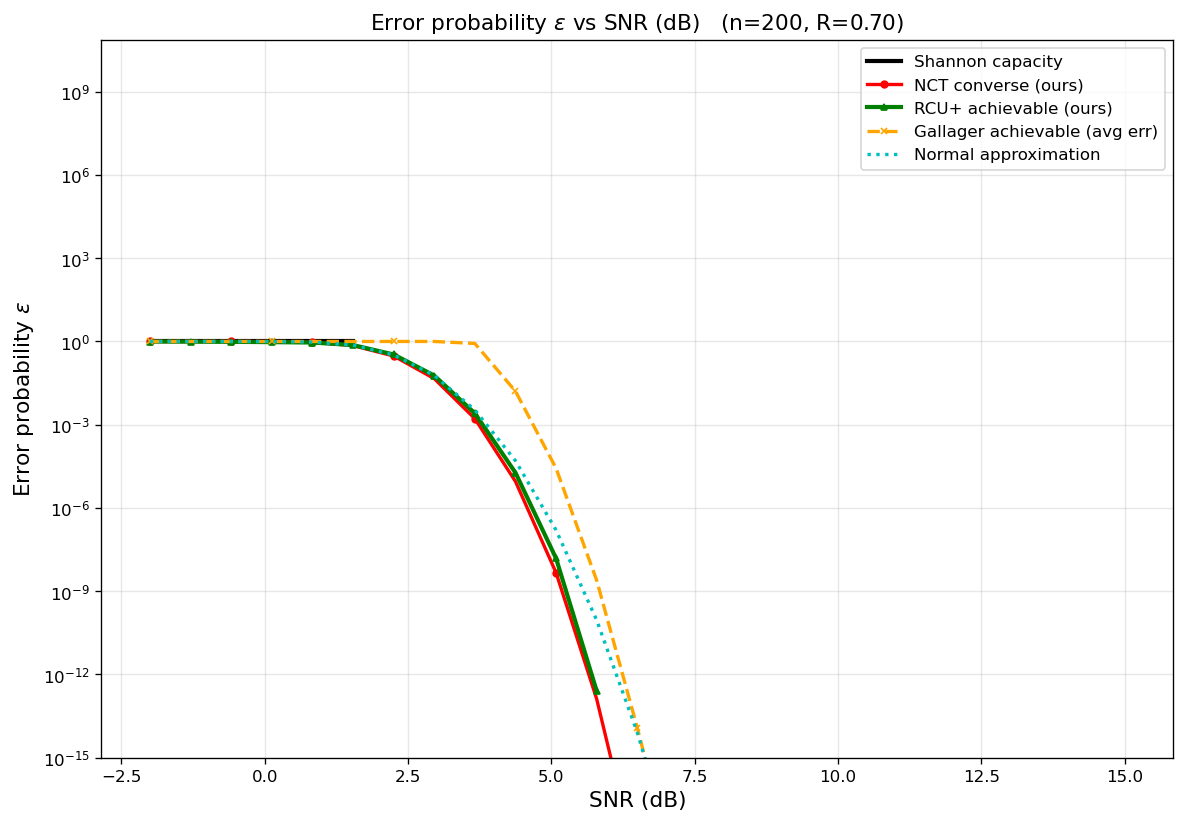

The data file committed next to this chart (first rows):
curve, n, rate_bits, snr_db, epsilon
Shannon capacity, 200, 0.7, -2, 1
Shannon capacity, 200, 0.7, -1.292, 1
Shannon capacity, 200, 0.7, -0.5833, 1
Shannon capacity, 200, 0.7, 0.125, 1
Shannon capacity, 200, 0.7, 0.8333, 1
Shannon capacity, 200, 0.7, 1.542, 1
NCT converse (ours), 200, 0.7, -2, 1
NCT converse (ours), 200, 0.7, -1.292, 1
NCT converse (ours), 200, 0.7, -0.5833, 0.9996
NCT converse (ours), 200, 0.7, 0.125, 0.9932
NCT converse (ours), 200, 0.7, 0.8333, 0.9389
NCT converse (ours), 200, 0.7, 1.542, 0.7086
NCT converse (ours), 200, 0.7, 2.25, 0.2995
NCT converse (ours), 200, 0.7, 2.958, 0.04589
NCT converse (ours), 200, 0.7, 3.667, 0.001653
NCT converse (ours), 200, 0.7, 4.375, 9.02096e-06
NCT converse (ours), 200, 0.7, 5.083, 4.6363e-09
NCT converse (ours), 200, 0.7, 5.792, 1.30861e-13
NCT converse (ours), 200, 0.7, 6.5, 1.08787e-19
NCT converse (ours), 200, 0.7, 7.208, 1.28863e-27
NCT converse (ours), 200, 0.7, 7.917, 9.3031e-38
NCT converse (ours), 200, 0.7, 8.625, 1.51359e-50
NCT converse (ours), 200, 0.7, 9.333, 1.72875e-66
NCT converse (ours), 200, 0.7, 10.04, 3.52911e-86
NCT converse (ours), 200, 0.7, 10.75, 2.58615e-110
NCT converse (ours), 200, 0.7, 11.46, 1.03366e-139
NCT converse (ours), 200, 0.7, 12.17, 2.46569e-175
NCT converse (ours), 200, 0.7, 12.88, 2.6099e-218
NCT converse (ours), 200, 0.7, 13.58, 1.35406e-153
RCU+ achievable (ours), 200, 0.7, -2, 0.9935
RCU+ achievable (ours), 200, 0.7, -1.292, 0.9842
RCU+ achievable (ours), 200, 0.7, -0.5833, 0.969
RCU+ achievable (ours), 200, 0.7, 0.125, 0.9464
RCU+ achievable (ours), 200, 0.7, 0.8333, 0.9146
RCU+ achievable (ours), 200, 0.7, 1.542, 0.7428
RCU+ achievable (ours), 200, 0.7, 2.25, 0.3393
RCU+ achievable (ours), 200, 0.7, 2.958, 0.05909
RCU+ achievable (ours), 200, 0.7, 3.667, 0.002574
RCU+ achievable (ours), 200, 0.7, 4.375, 1.86912e-05
RCU+ achievable (ours), 200, 0.7, 5.083, 1.52597e-08
RCU+ achievable (ours), 200, 0.7, 5.792, 2.55445e-13
Gallager achievable (avg err), 200, 0.7, -2, 1
Gallager achievable (avg err), 200, 0.7, -1.292, 1
Gallager achievable (avg err), 200, 0.7, -0.5833, 1
Gallager achievable (avg err), 200, 0.7, 0.125, 1
Gallager achievable (avg err), 200, 0.7, 0.8333, 1
Gallager achievable (avg err), 200, 0.7, 1.542, 1
Gallager achievable (avg err), 200, 0.7, 2.25, 1
Gallager achievable (avg err), 200, 0.7, 2.958, 1
Gallager achievable (avg err), 200, 0.7, 3.667, 0.8474
Gallager achievable (avg err), 200, 0.7, 4.375, 0.0161
Gallager achievable (avg err), 200, 0.7, 5.083, 2.69146e-05
Gallager achievable (avg err), 200, 0.7, 5.792, 2.46856e-09
Gallager achievable (avg err), 200, 0.7, 6.5, 1.20251e-14
Gallager achievable (avg err), 200, 0.7, 7.208, 2.61868e-20
Gallager achievable (avg err), 200, 0.7, 7.917, 3.5898e-26
Gallager achievable (avg err), 200, 0.7, 8.625, 3.28529e-32
Gallager achievable (avg err), 200, 0.7, 9.333, 2.11813e-38
Gallager achievable (avg err), 200, 0.7, 10.04, 1.00964e-44
Gallager achievable (avg err), 200, 0.7, 10.75, 3.71307e-51
... 31 more rows
